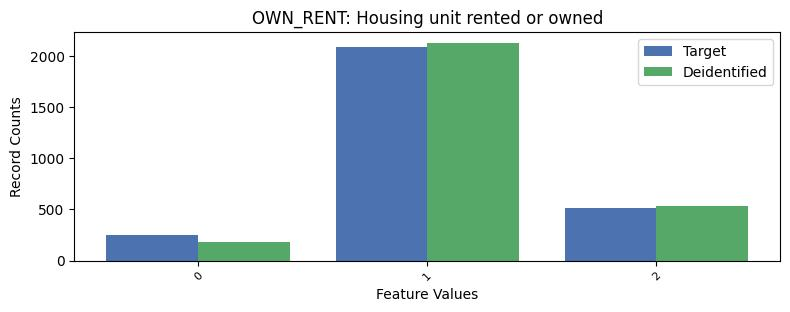

Data behind this chart, as committed beside it:
, OWN_RENT, count_target, count_deidentified
0, 1, 2087, 2127
1, 2, 517, 535
2, 0, 251, 185
